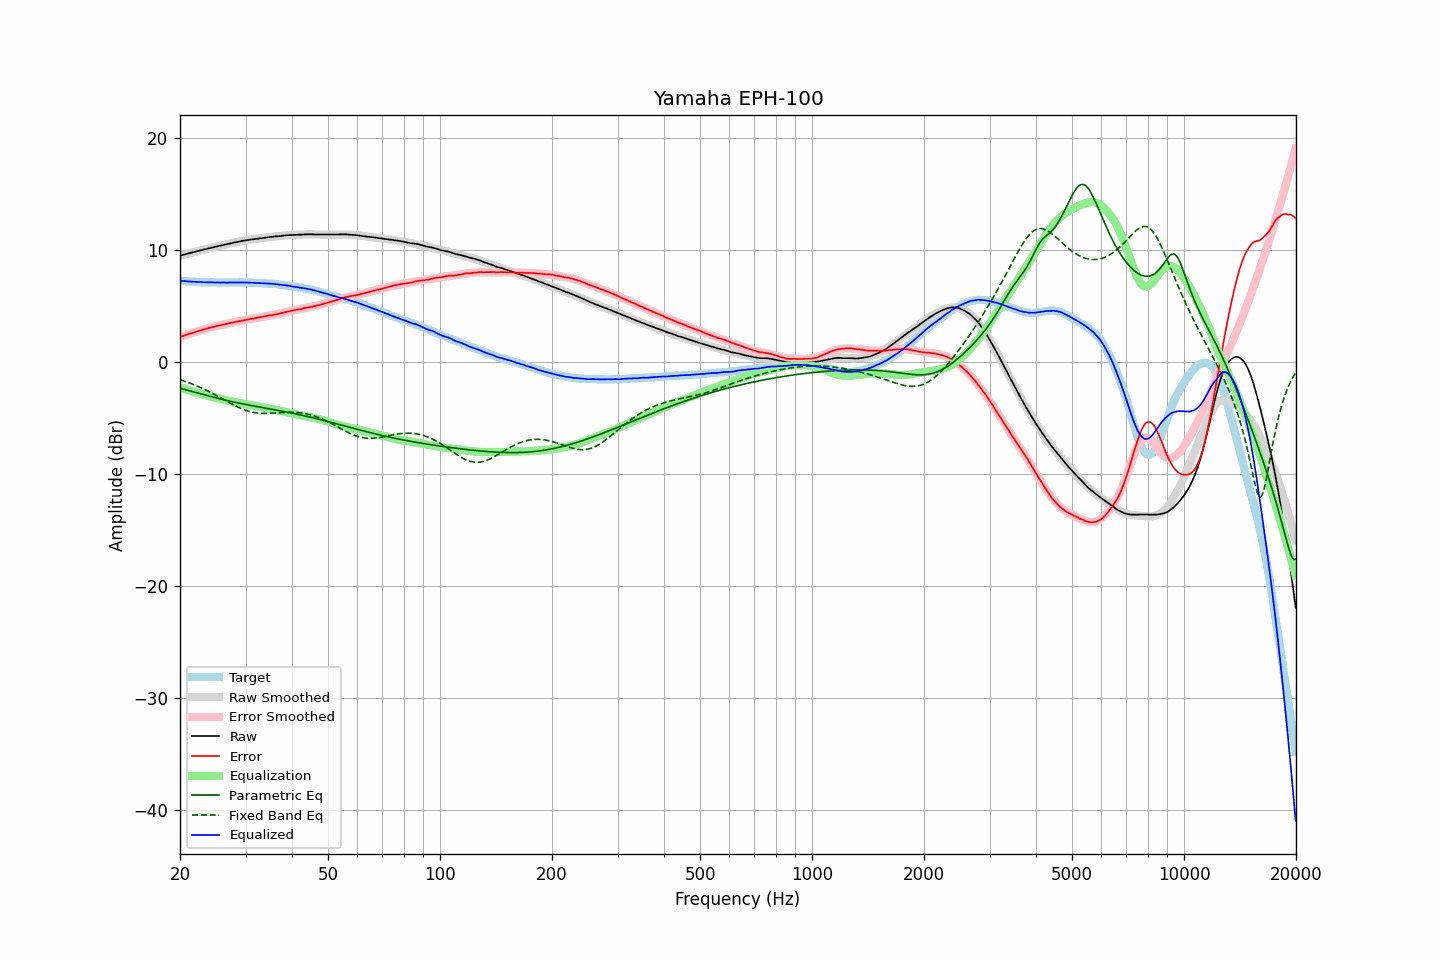

The table this chart was drawn from, first rows:
frequency, raw, error, smoothed, error_smoothed, equalization, parametric_eq, fixed_band_eq, equalized_raw, equalized_smoothed, target
20.00, 9.50, 2.24, 9.50, 2.24, -2.24, -2.33, -1.57, 7.26, 7.26, 7.26
20.20, 9.54, 2.29, 9.54, 2.29, -2.29, -2.37, -1.62, 7.25, 7.25, 7.25
20.40, 9.57, 2.34, 9.57, 2.34, -2.34, -2.41, -1.66, 7.23, 7.23, 7.24
20.61, 9.61, 2.38, 9.61, 2.39, -2.39, -2.45, -1.71, 7.22, 7.22, 7.23
20.81, 9.65, 2.45, 9.65, 2.44, -2.44, -2.49, -1.76, 7.21, 7.21, 7.21
21.02, 9.68, 2.48, 9.68, 2.48, -2.48, -2.53, -1.82, 7.20, 7.20, 7.20
21.23, 9.72, 2.53, 9.72, 2.53, -2.53, -2.57, -1.87, 7.19, 7.19, 7.19
21.44, 9.76, 2.57, 9.76, 2.58, -2.58, -2.61, -1.92, 7.18, 7.18, 7.20
21.66, 9.79, 2.61, 9.79, 2.62, -2.62, -2.65, -1.98, 7.17, 7.17, 7.18
21.87, 9.83, 2.66, 9.83, 2.67, -2.67, -2.68, -2.04, 7.16, 7.16, 7.18
22.09, 9.87, 2.72, 9.87, 2.71, -2.71, -2.72, -2.10, 7.16, 7.16, 7.16
22.31, 9.90, 2.76, 9.90, 2.75, -2.75, -2.76, -2.16, 7.15, 7.15, 7.15
22.54, 9.94, 2.80, 9.94, 2.80, -2.80, -2.80, -2.22, 7.14, 7.14, 7.14
22.76, 9.97, 2.84, 9.97, 2.84, -2.84, -2.84, -2.29, 7.13, 7.14, 7.14
22.99, 10.01, 2.88, 10.01, 2.88, -2.88, -2.88, -2.35, 7.13, 7.13, 7.13
23.22, 10.04, 2.92, 10.04, 2.92, -2.92, -2.92, -2.42, 7.12, 7.13, 7.12
23.45, 10.08, 2.95, 10.08, 2.96, -2.96, -2.96, -2.49, 7.12, 7.12, 7.13
23.69, 10.11, 2.99, 10.11, 3.00, -3.00, -2.99, -2.56, 7.11, 7.12, 7.12
23.92, 10.15, 3.04, 10.15, 3.04, -3.04, -3.03, -2.63, 7.11, 7.11, 7.11
24.16, 10.18, 3.06, 10.18, 3.07, -3.07, -3.07, -2.71, 7.11, 7.11, 7.12
24.40, 10.22, 3.11, 10.22, 3.11, -3.11, -3.11, -2.78, 7.11, 7.11, 7.12
24.65, 10.25, 3.14, 10.25, 3.15, -3.15, -3.14, -2.86, 7.10, 7.10, 7.11
24.89, 10.29, 3.19, 10.28, 3.18, -3.18, -3.18, -2.94, 7.11, 7.10, 7.11
25.14, 10.32, 3.22, 10.32, 3.22, -3.22, -3.22, -3.01, 7.10, 7.10, 7.10
25.39, 10.35, 3.26, 10.35, 3.25, -3.25, -3.25, -3.09, 7.10, 7.10, 7.10
25.65, 10.38, 3.28, 10.38, 3.29, -3.29, -3.29, -3.17, 7.09, 7.10, 7.10
25.91, 10.42, 3.32, 10.42, 3.32, -3.32, -3.32, -3.25, 7.10, 7.10, 7.10
26.16, 10.45, 3.35, 10.45, 3.35, -3.35, -3.36, -3.33, 7.10, 7.10, 7.11
26.43, 10.48, 3.38, 10.48, 3.39, -3.39, -3.39, -3.41, 7.09, 7.10, 7.10
26.69, 10.51, 3.41, 10.51, 3.42, -3.42, -3.42, -3.49, 7.09, 7.10, 7.10
26.96, 10.54, 3.44, 10.55, 3.45, -3.45, -3.46, -3.57, 7.09, 7.10, 7.10
27.23, 10.58, 3.48, 10.58, 3.48, -3.48, -3.49, -3.65, 7.10, 7.10, 7.10
27.50, 10.61, 3.51, 10.61, 3.51, -3.51, -3.52, -3.73, 7.10, 7.10, 7.10
27.77, 10.64, 3.54, 10.64, 3.54, -3.54, -3.55, -3.80, 7.10, 7.10, 7.11
28.05, 10.68, 3.58, 10.67, 3.57, -3.57, -3.58, -3.88, 7.11, 7.10, 7.10
28.33, 10.70, 3.59, 10.70, 3.60, -3.60, -3.61, -3.95, 7.10, 7.10, 7.11
28.62, 10.73, 3.62, 10.73, 3.63, -3.63, -3.64, -4.02, 7.10, 7.11, 7.11
28.90, 10.76, 3.64, 10.76, 3.66, -3.66, -3.67, -4.08, 7.10, 7.11, 7.12
29.19, 10.79, 3.67, 10.79, 3.68, -3.68, -3.70, -4.14, 7.11, 7.10, 7.12
29.48, 10.82, 3.71, 10.82, 3.71, -3.71, -3.73, -4.20, 7.11, 7.10, 7.11
29.78, 10.85, 3.74, 10.84, 3.74, -3.74, -3.76, -4.26, 7.11, 7.10, 7.11
30.08, 10.87, 3.76, 10.86, 3.77, -3.77, -3.79, -4.31, 7.10, 7.10, 7.11
30.38, 10.89, 3.80, 10.89, 3.79, -3.79, -3.81, -4.36, 7.10, 7.09, 7.09
30.68, 10.91, 3.82, 10.91, 3.82, -3.82, -3.84, -4.40, 7.09, 7.09, 7.09
30.99, 10.93, 3.84, 10.93, 3.85, -3.85, -3.87, -4.44, 7.08, 7.09, 7.09
31.30, 10.95, 3.86, 10.95, 3.87, -3.87, -3.89, -4.47, 7.08, 7.08, 7.09
31.61, 10.97, 3.89, 10.97, 3.90, -3.90, -3.92, -4.50, 7.07, 7.07, 7.08
31.93, 10.99, 3.93, 10.99, 3.93, -3.93, -3.95, -4.52, 7.06, 7.07, 7.06
32.24, 11.01, 3.95, 11.01, 3.95, -3.95, -3.97, -4.54, 7.06, 7.06, 7.07
32.57, 11.03, 3.98, 11.03, 3.98, -3.98, -4.00, -4.56, 7.05, 7.05, 7.05
32.89, 11.05, 4.00, 11.05, 4.01, -4.01, -4.02, -4.57, 7.04, 7.05, 7.05
33.22, 11.07, 4.03, 11.07, 4.03, -4.03, -4.05, -4.58, 7.04, 7.04, 7.04
33.55, 11.09, 4.05, 11.09, 4.06, -4.06, -4.08, -4.58, 7.03, 7.03, 7.04
33.89, 11.11, 4.08, 11.11, 4.08, -4.08, -4.10, -4.59, 7.03, 7.02, 7.03
34.23, 11.13, 4.12, 11.12, 4.11, -4.11, -4.13, -4.58, 7.02, 7.02, 7.01
34.57, 11.14, 4.13, 11.14, 4.13, -4.13, -4.15, -4.58, 7.01, 7.01, 7.01
34.92, 11.16, 4.17, 11.16, 4.16, -4.16, -4.18, -4.57, 7.00, 7.00, 6.99
35.27, 11.17, 4.16, 11.17, 4.19, -4.19, -4.20, -4.57, 6.98, 6.99, 7.01
35.62, 11.19, 4.21, 11.19, 4.21, -4.21, -4.23, -4.56, 6.98, 6.98, 6.98
35.97, 11.21, 4.23, 11.21, 4.24, -4.24, -4.26, -4.55, 6.97, 6.96, 6.98
... 635 more rows
